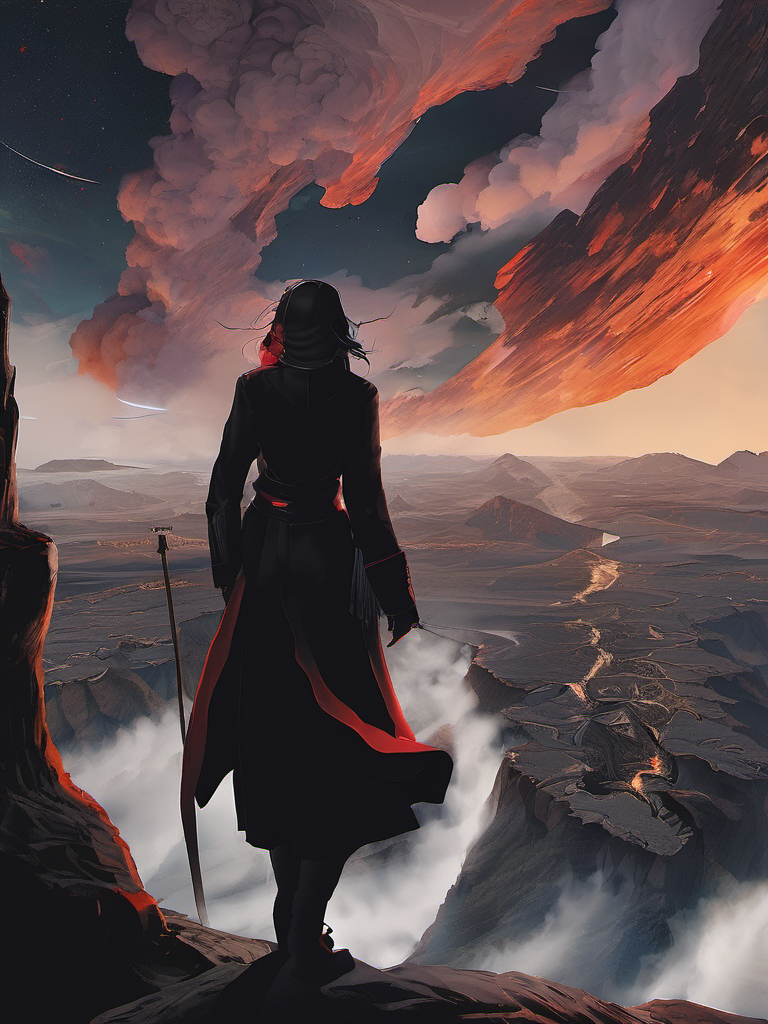
Generation parameters embedded in this image by AUTOMATIC1111 Stable Diffusion web UI or a fork of it (Forge, ...) (PNG 'parameters' text chunk):
I have nowhere to go I have destroyed my world, <lora:LowRA_44403:1>
Negative prompt: plastic, blurry, grainy, [deformed | disfigured], poorly drawn, [bad : wrong] anatomy, [extra | missing | floating | disconnected] limb, (mutated hands and fingers), blurry, text, sign, name
Steps: 42, Sampler: DPM++ 2M Karras, CFG scale: 6.5, Seed: 2270693583, Size: 768x1024, Model: sd_xl_base_1.0.safetensors, Clip skip: 3, Version: v1.5.1